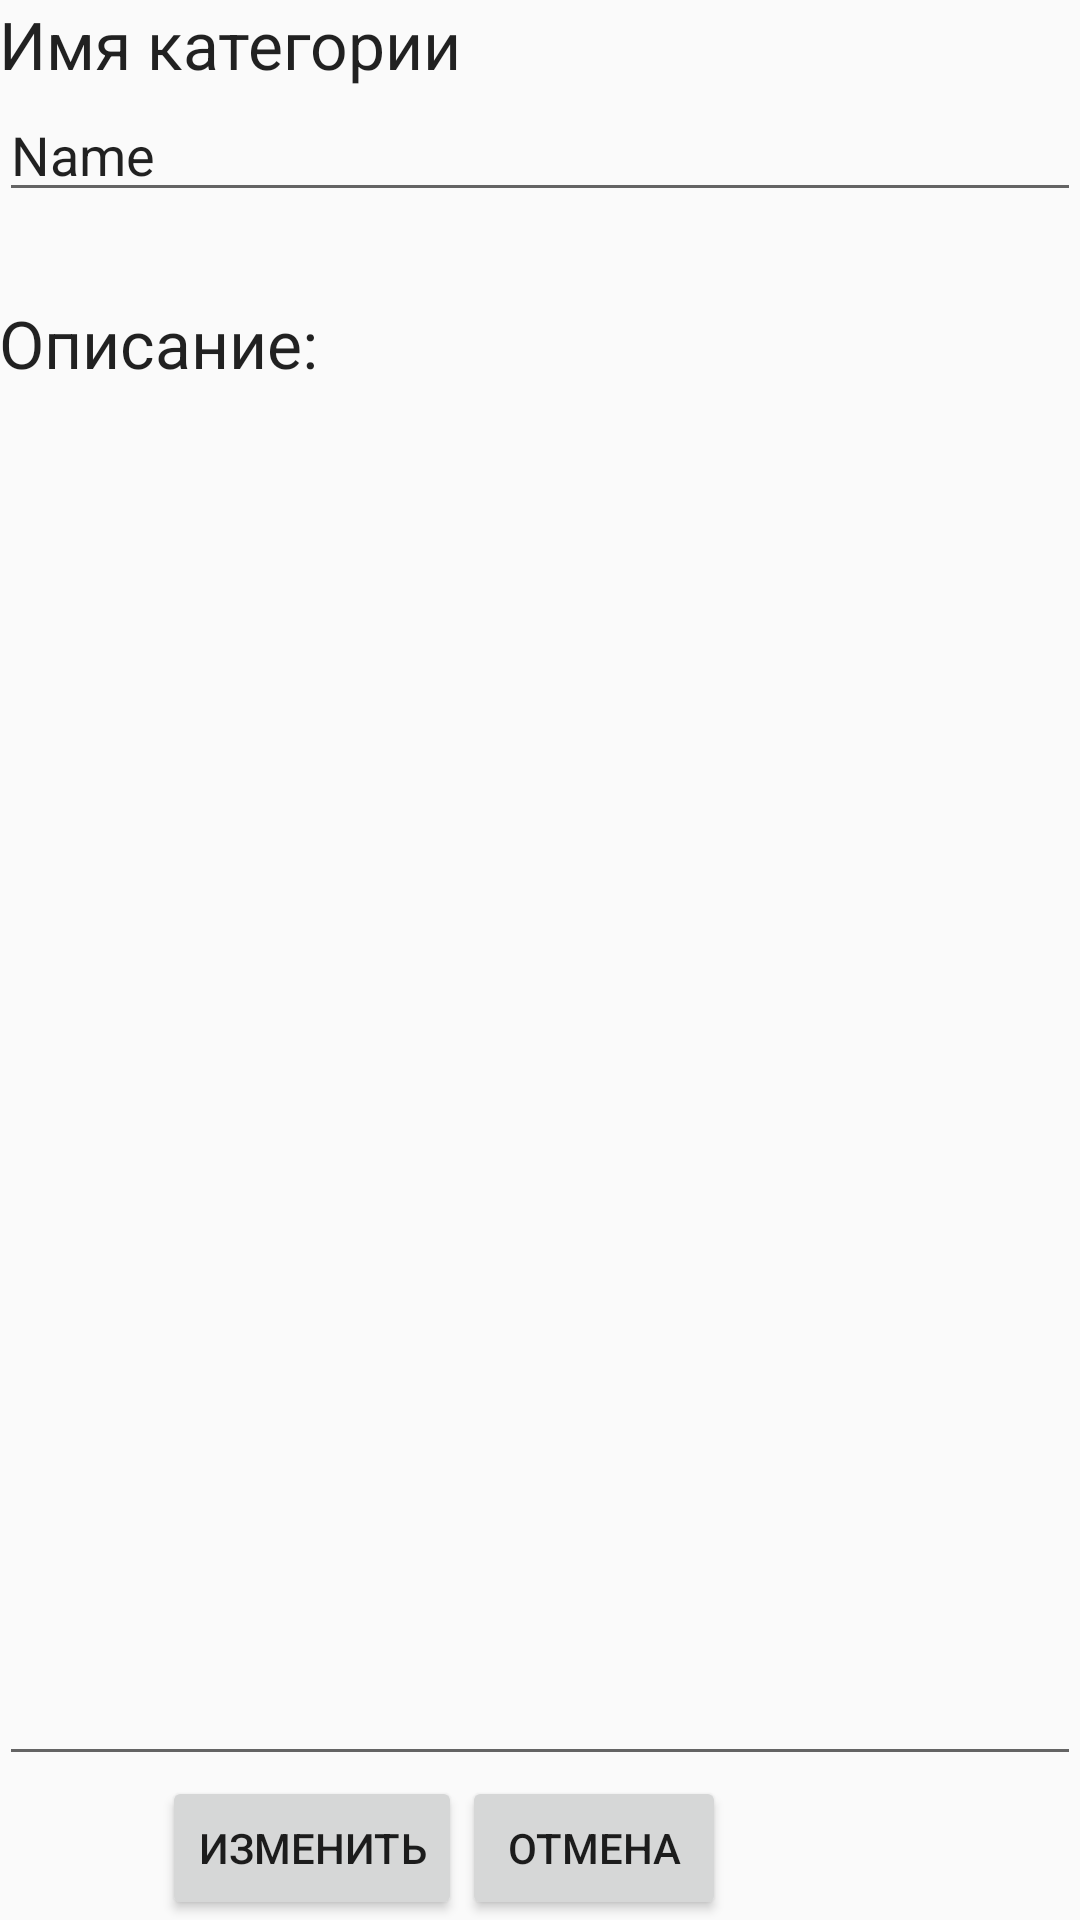

Here is an Android app screen rendered from its layout file. Give the layout XML and the strings, colors and styles it references.
<!-- AndroidManifest.xml: application theme AppTheme -->
<!-- res/layout/activity_change_cat.xml -->
<?xml version="1.0" encoding="utf-8"?>
<RelativeLayout xmlns:android="http://schemas.android.com/apk/res/android"
    xmlns:tools="http://schemas.android.com/tools" android:layout_width="match_parent"
    android:layout_height="match_parent" android:paddingLeft="@dimen/activity_horizontal_margin"
    android:paddingRight="@dimen/activity_horizontal_margin"
    android:paddingTop="@dimen/activity_vertical_margin"
    android:paddingBottom="@dimen/activity_vertical_margin"
    tools:context="com.example.nicolas.ccontrol.ChangeCatActivity">

    <Button
        android:layout_width="wrap_content"
        android:layout_height="wrap_content"
        android:text="Изменить"
        android:id="@+id/changeCat"
        android:layout_alignParentBottom="true"
        android:layout_alignEnd="@+id/textView9" />

    <Button
        android:layout_width="wrap_content"
        android:layout_height="wrap_content"
        android:text="Отмена"
        android:id="@+id/noChangeCat"
        android:layout_alignParentBottom="true"
        android:layout_toEndOf="@+id/changeCat" />

    <TextView
        android:layout_width="wrap_content"
        android:layout_height="wrap_content"
        android:textAppearance="?android:attr/textAppearanceLarge"
        android:text="Имя категории"
        android:id="@+id/textView9"
        android:layout_alignParentTop="true"
        android:layout_alignParentStart="true" />

    <EditText
        android:layout_width="wrap_content"
        android:layout_height="wrap_content"
        android:inputType="textPersonName"
        android:text="Name"
        android:ems="10"
        android:id="@+id/catNameText"
        android:layout_below="@+id/textView9"
        android:layout_alignParentStart="true"
        android:layout_alignParentEnd="true" />

    <EditText
        android:layout_width="fill_parent"
        android:layout_height="wrap_content"
        android:id="@+id/descCatText"
        android:layout_alignParentEnd="true"
        android:layout_above="@+id/changeCat"
        android:layout_below="@+id/textView10" />

    <TextView
        android:layout_width="wrap_content"
        android:layout_height="wrap_content"
        android:textAppearance="?android:attr/textAppearanceLarge"
        android:text="Описание:"
        android:id="@+id/textView10"
        android:layout_below="@+id/catNameText"
        android:layout_alignParentStart="true"
        android:layout_marginTop="29dp" />
</RelativeLayout>
<!-- resources referenced by this layout -->
<resources>
  <style name="AppTheme" parent="Theme.AppCompat.Light.DarkActionBar">
          
          <item name="colorPrimary">@color/colorPrimary</item>
          <item name="colorAccent">@color/colorPrimary</item>
      </style>
  <color name="colorPrimary">#567cad</color>
</resources>
